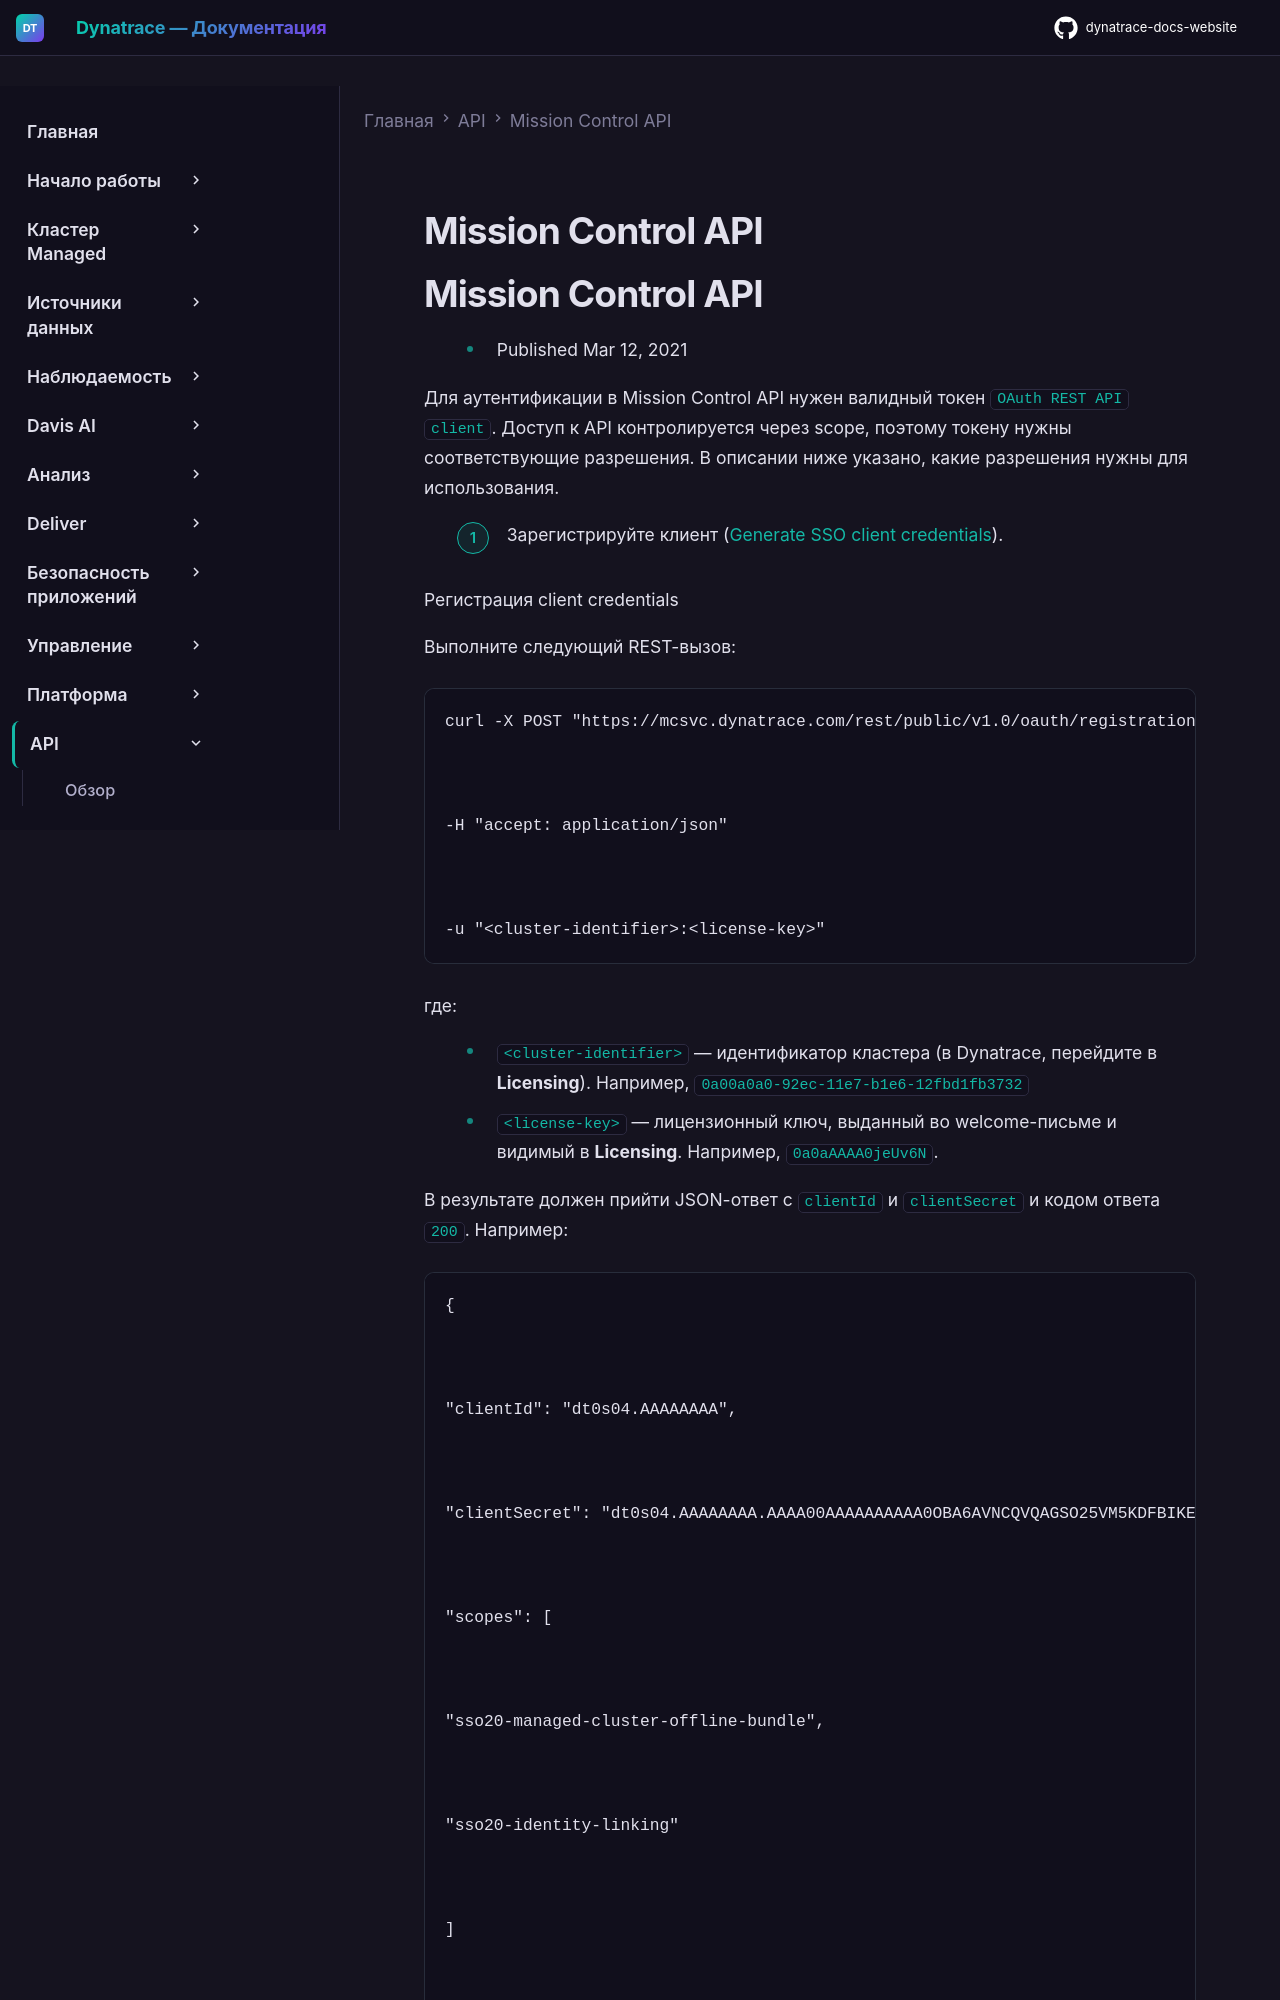

repository: Yerkebulan-Ardabayev/dynatrace-docs-website · page: managed-ru/dynatrace-api/mission-control-api/index.html · generator: mkdocs

---
title: Mission Control API
source: https://docs.dynatrace.com/managed/dynatrace-api/mission-control-api
scraped: 2026-05-12T12:07:23.732507
---

# Mission Control API

# Mission Control API

* Published Mar 12, 2021

Для аутентификации в Mission Control API нужен валидный токен `OAuth REST API client`. Доступ к API контролируется через scope, поэтому токену нужны соответствующие разрешения. В описании ниже указано, какие разрешения нужны для использования.

1. Зарегистрируйте клиент ([Generate SSO client credentials](/managed/dynatrace-api/mission-control-api/cluster-sso-client-registration/post-generate-sso-client-credentials "Сгенерировать Mission Control API OAuth API client.")).

   Регистрация client credentials

   Выполните следующий REST-вызов:

   ```
   curl -X POST "https://mcsvc.dynatrace.com/rest/public/v1.0/oauth/registration/withLicenseKey"



   -H "accept: application/json"



   -u "<cluster-identifier>:<license-key>"
   ```

   где:

   * `<cluster-identifier>` — идентификатор кластера (в Dynatrace, перейдите в **Licensing**). Например, `0a00a0a0-92ec-11e7-b1e6-12fbd1fb3732`
   * `<license-key>` — лицензионный ключ, выданный во welcome-письме и видимый в **Licensing**. Например, `0a0aAAAA0jeUv6N`.

   В результате должен прийти JSON-ответ с `clientId` и `clientSecret` и кодом ответа `200`. Например:

   ```
   {



   "clientId": "dt0s04.AAAAAAAA",



   "clientSecret": "dt0s04.AAAAAAAA.AAAA00AAAAAAAAAA0OBA6AVNCQVQAGSO25VM5KDFBIKEZ7HVG6THKTHGWAY5ACCL",



   "scopes": [



   "sso20-managed-cluster-offline-bundle",



   "sso20-identity-linking"



   ]



   }
   ```

   ```
   200
   ```
2. Сгенерируйте токен ([Generate SSO token](/managed/dynatrace-api/mission-control-api/cluster-sso-token-generation/post-generate-sso-token "Сгенерировать токен Mission Control API, позволяющий выполнять URL загрузки update-пакетов.")).
   На данный момент поддерживается только scope `sso20-managed-cluster-offline-bundle`, который позволяет генерировать URL загрузки update-пакетов.

   Генерация токена

   Используя `clientId` и `clientSecret` из предыдущего вызова, выполните следующий REST-вызов:

   ```
   curl -X POST "https://mcsvc.dynatrace.com/rest/public/v1.0/oauth/api-token" \



   -H "accept: application/json" \
